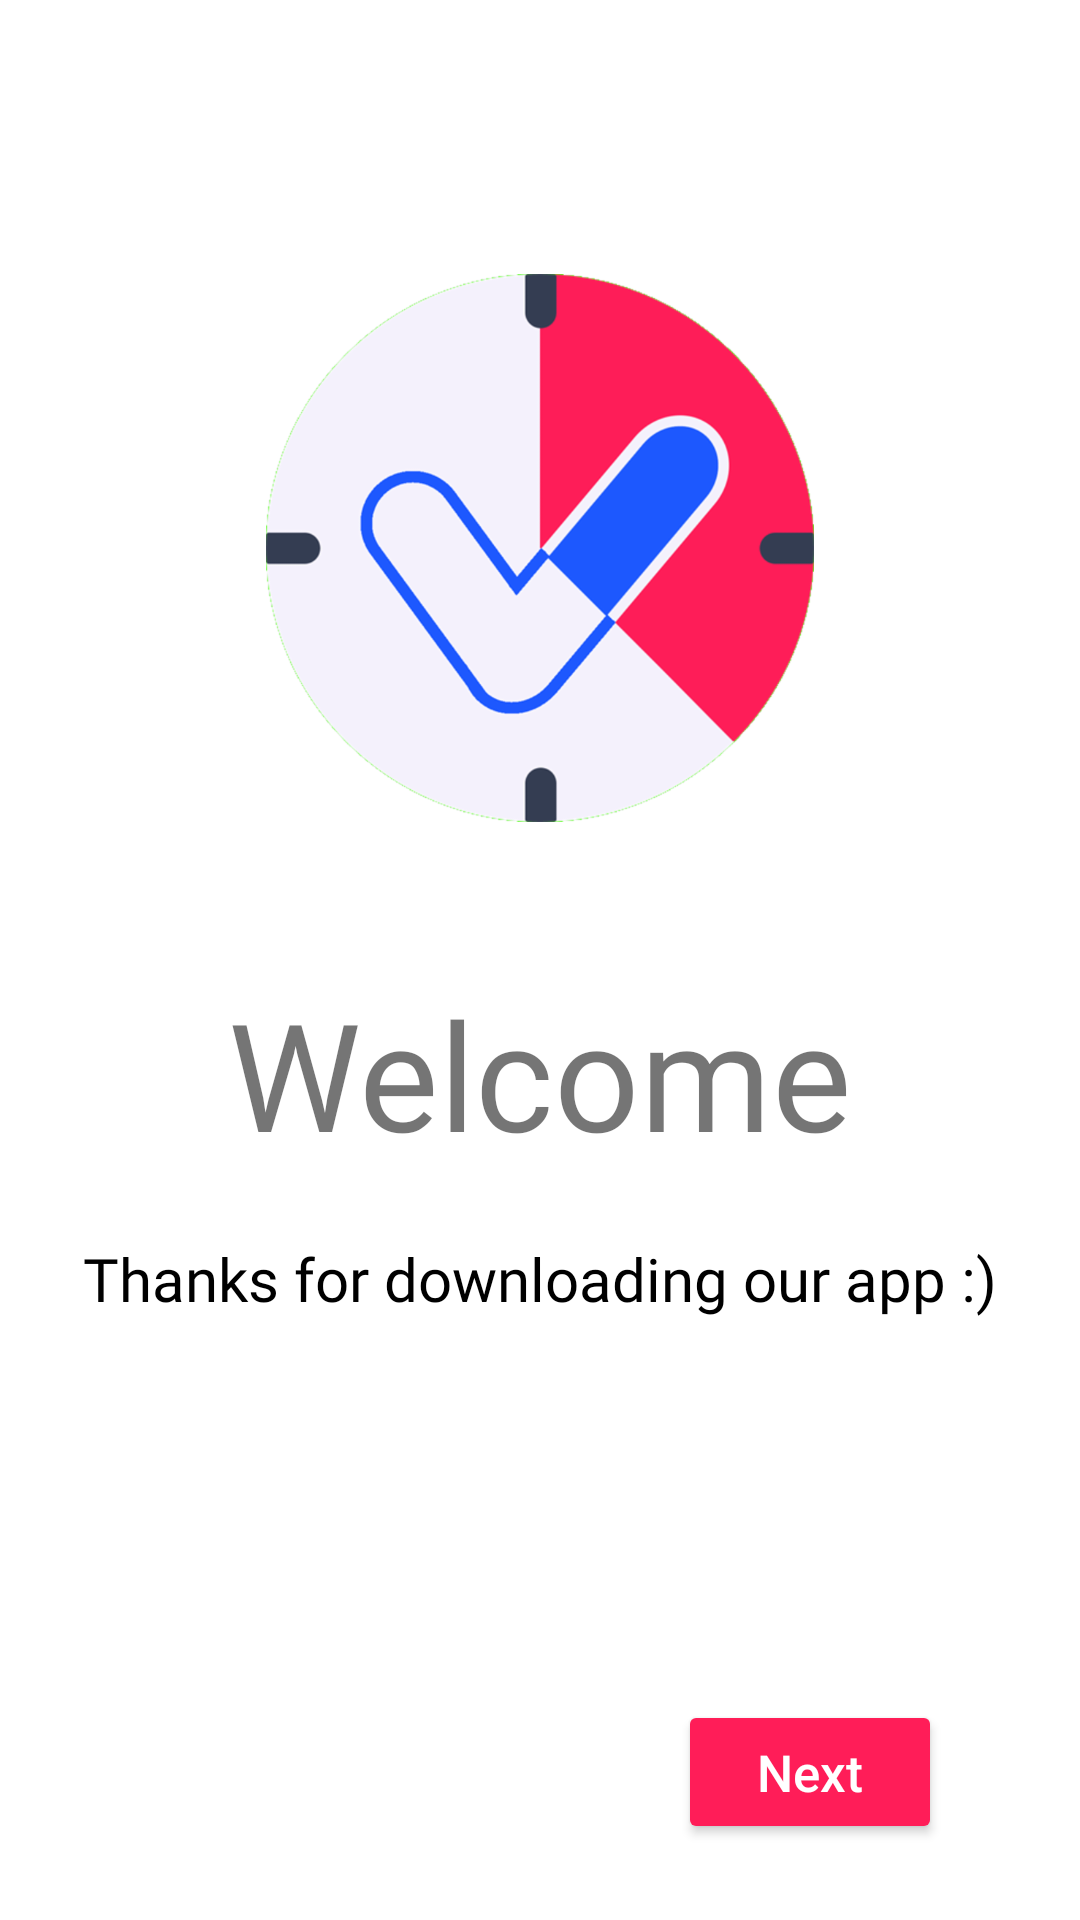

Android layout source for this screen:
<!-- AndroidManifest.xml: application theme AppTheme -->
<!-- res/layout/fragment_first.xml -->
<?xml version="1.0" encoding="utf-8"?>
<LinearLayout xmlns:android="http://schemas.android.com/apk/res/android"
    xmlns:app="http://schemas.android.com/apk/res-auto"
    xmlns:tools="http://schemas.android.com/tools"
    android:layout_width="match_parent"
    android:layout_height="match_parent"
    android:orientation="vertical"
    tools:context=".FirstFragment">
    <LinearLayout
        android:layout_width="match_parent"
        android:layout_height="0dp"
        android:layout_weight=".15"
        />
    <RelativeLayout
        android:layout_width="match_parent"
        android:layout_height="0dp"
        android:layout_weight=".3"
        >
        <ImageView
            android:id="@+id/logo_supp"
            android:layout_centerHorizontal="true"
            android:layout_width="wrap_content"
            android:layout_height="wrap_content"
            android:src="@drawable/logo_support"
            />
    </RelativeLayout>

    <LinearLayout
        android:layout_width="match_parent"
        android:layout_height="0dp"
        android:layout_weight=".05"
        />
    <RelativeLayout
        android:layout_width="match_parent"
        android:layout_height="0dp"
        android:layout_weight=".4"
        android:paddingHorizontal="10dp"
        >
        <TextView
            android:layout_width="wrap_content"
            android:layout_height="wrap_content"
            android:text="Welcome"
            android:textAllCaps="false"
            android:textSize="50dp"
            android:layout_centerHorizontal="true"
            android:fontFamily="@font/luck_guy"
            android:layout_marginTop="20dp"
            />
        <TextView
            android:layout_width="wrap_content"
            android:layout_height="wrap_content"
            android:text="@string/hello_user"
            android:textAllCaps="false"
            android:textSize="20dp"
            android:layout_centerInParent="true"
            android:textColor="@android:color/black"
            android:fontFamily="@font/hand"
            />
    </RelativeLayout>

    <LinearLayout
        android:layout_width="match_parent"
        android:layout_height="0dp"
        android:layout_weight=".02"
        />
    <LinearLayout
        android:layout_width="match_parent"
        android:layout_height="0dp"
        android:layout_weight="0.1"
        android:orientation="horizontal"
        >

        <RelativeLayout
            android:layout_width="0dp"
            android:layout_height="match_parent"
            android:layout_weight="1"
            >

        </RelativeLayout>

        <RelativeLayout
            android:layout_width="0dp"
            android:layout_height="match_parent"
            android:layout_weight="1"
            >
            <Button
                android:id="@+id/to_second"
                android:layout_width="wrap_content"
                android:layout_height="wrap_content"
                android:text="Next"
                android:textColor="@android:color/white"
                android:textAllCaps="false"
                android:textSize="17dp"
                android:backgroundTint="#ff1d58"
                android:layout_centerInParent="true"
                />
        </RelativeLayout>

    </LinearLayout>
    <LinearLayout
        android:layout_width="match_parent"
        android:layout_height="0dp"
        android:layout_weight=".03"
        />

</LinearLayout>
<!-- resources referenced by this layout -->
<resources>
  <!-- drawable logo_support: png bitmap (drawable-hdpi, 34009 bytes) -->
  <string name="hello_user">Thanks for downloading our app :)</string>
  <style name="AppTheme" parent="Theme.MaterialComponents.Light.NoActionBar">
          
          <item name="colorPrimary">@color/colorPrimary</item>
          <item name="colorPrimaryDark">@color/colorAccent</item>
          <item name="colorAccent">@color/colorAccent</item>
      </style>
  <color name="colorPrimary">#2196F3</color>
  <color name="colorAccent">#03DAC5</color>
</resources>
